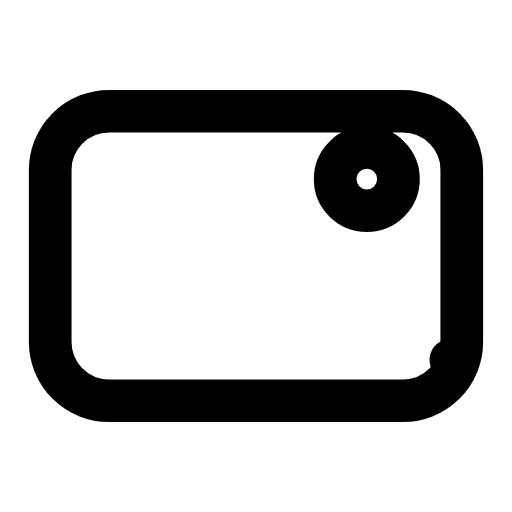
t = 0.00 s
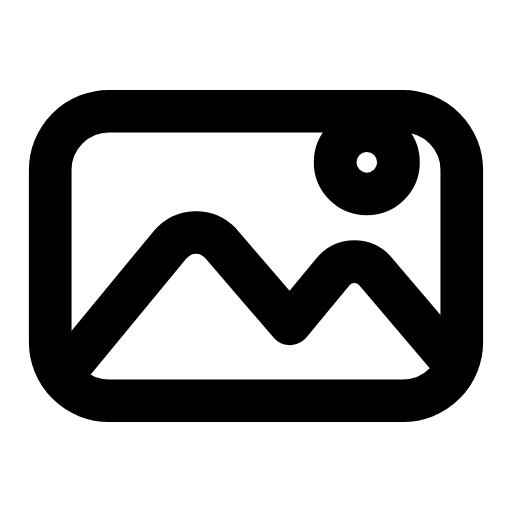
t = 0.31 s
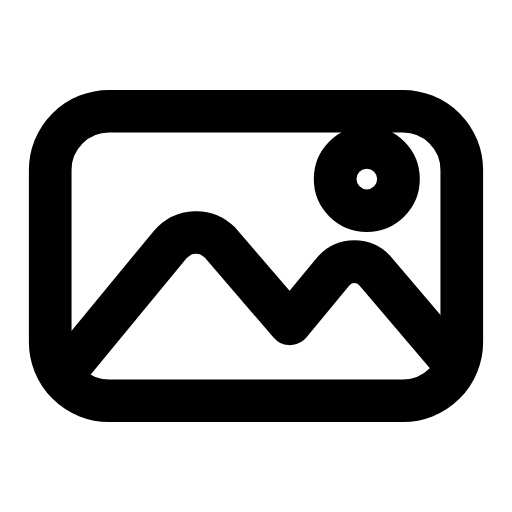
t = 0.63 s
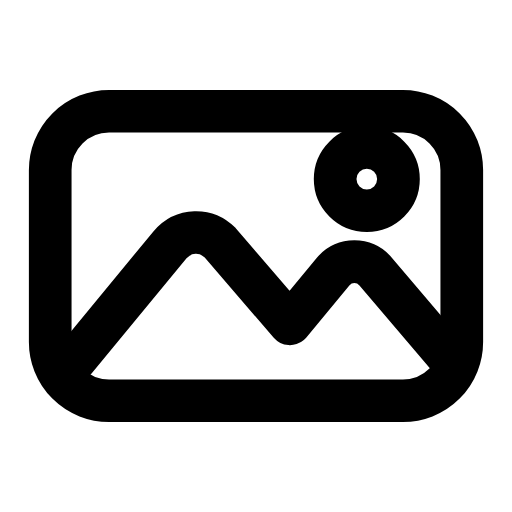
t = 0.93 s
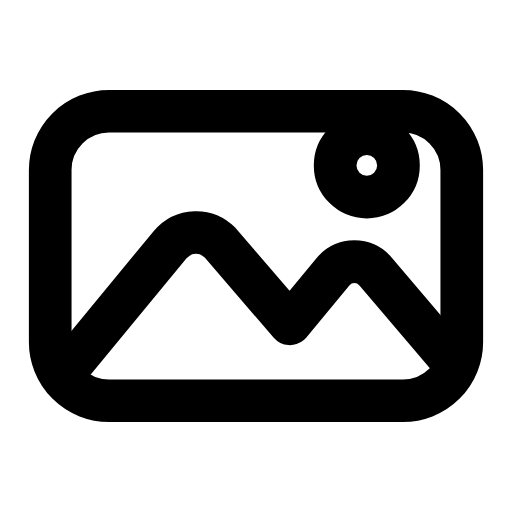
t = 1.28 s
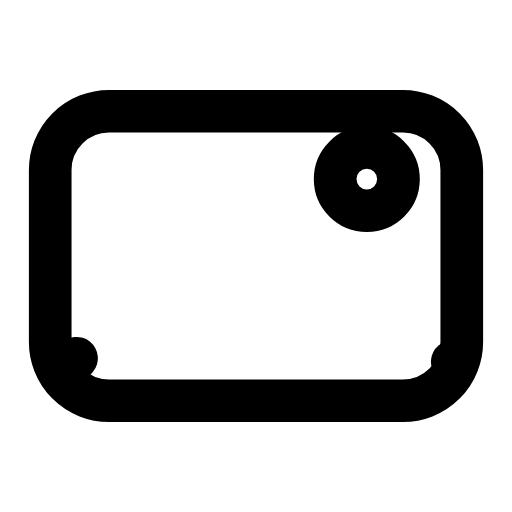
t = 1.58 s

The animated SVG that drew these frames (rendered in a browser with its animation timeline set to each time). Animation: 2 SMIL elements (animate=2); one cycle of 1.90 s, repeats indefinitely.

<svg xmlns="http://www.w3.org/2000/svg" width="24" height="24" viewBox="0 0 24 24" fill="none"><g transform="translate(-0.72 -0.72) scale(1.06)"><rect stroke="currentColor" stroke-width="1.887" stroke-linecap="round" stroke-linejoin="round" fill="none" x="2.9" y="5.6" width="18.2" height="12.8" rx="2.6"></rect><path stroke="currentColor" stroke-width="1.887" stroke-linecap="round" stroke-linejoin="round" fill="none" pathLength="1" stroke-dasharray="1" d="M4 16.6L8.2 11.5C8.8 10.8 9.8 10.8 10.4 11.4L13.5 15L15.4 12.7C15.9 12.1 16.8 12.1 17.3 12.7L20.7 16.7"><animate attributeName="stroke-dashoffset" values="1;1;0;0;0;0;1;1;1" keyTimes="0;0.045;0.234;0.45;0.6;0.744;0.87;0.9;1" dur="1.9s" repeatCount="indefinite" calcMode="spline" keySplines="0.16 1 0.3 1;0.16 1 0.3 1;0.16 1 0.3 1;0.16 1 0.3 1;0.16 1 0.3 1;0.16 1 0.3 1;0.16 1 0.3 1;0.16 1 0.3 1"/></path><circle stroke="currentColor" stroke-width="1.887" stroke-linecap="round" stroke-linejoin="round" fill="none" cx="16.9" cy="8.6" r="1.4"><animate attributeName="cy" values="8.6;8.6;7.699999999999999;8.6;8.6;8.6;8.6;7.699999999999999;8.6;8.6;8.6" keyTimes="0;0.135;0.2475;0.36;0.45;0.6;0.66;0.735;0.81;0.9;1" dur="1.9s" repeatCount="indefinite" calcMode="spline" keySplines="0.16 1 0.3 1;0.16 1 0.3 1;0.16 1 0.3 1;0.16 1 0.3 1;0.16 1 0.3 1;0.16 1 0.3 1;0.16 1 0.3 1;0.16 1 0.3 1;0.16 1 0.3 1;0.16 1 0.3 1"/></circle></g></svg>
